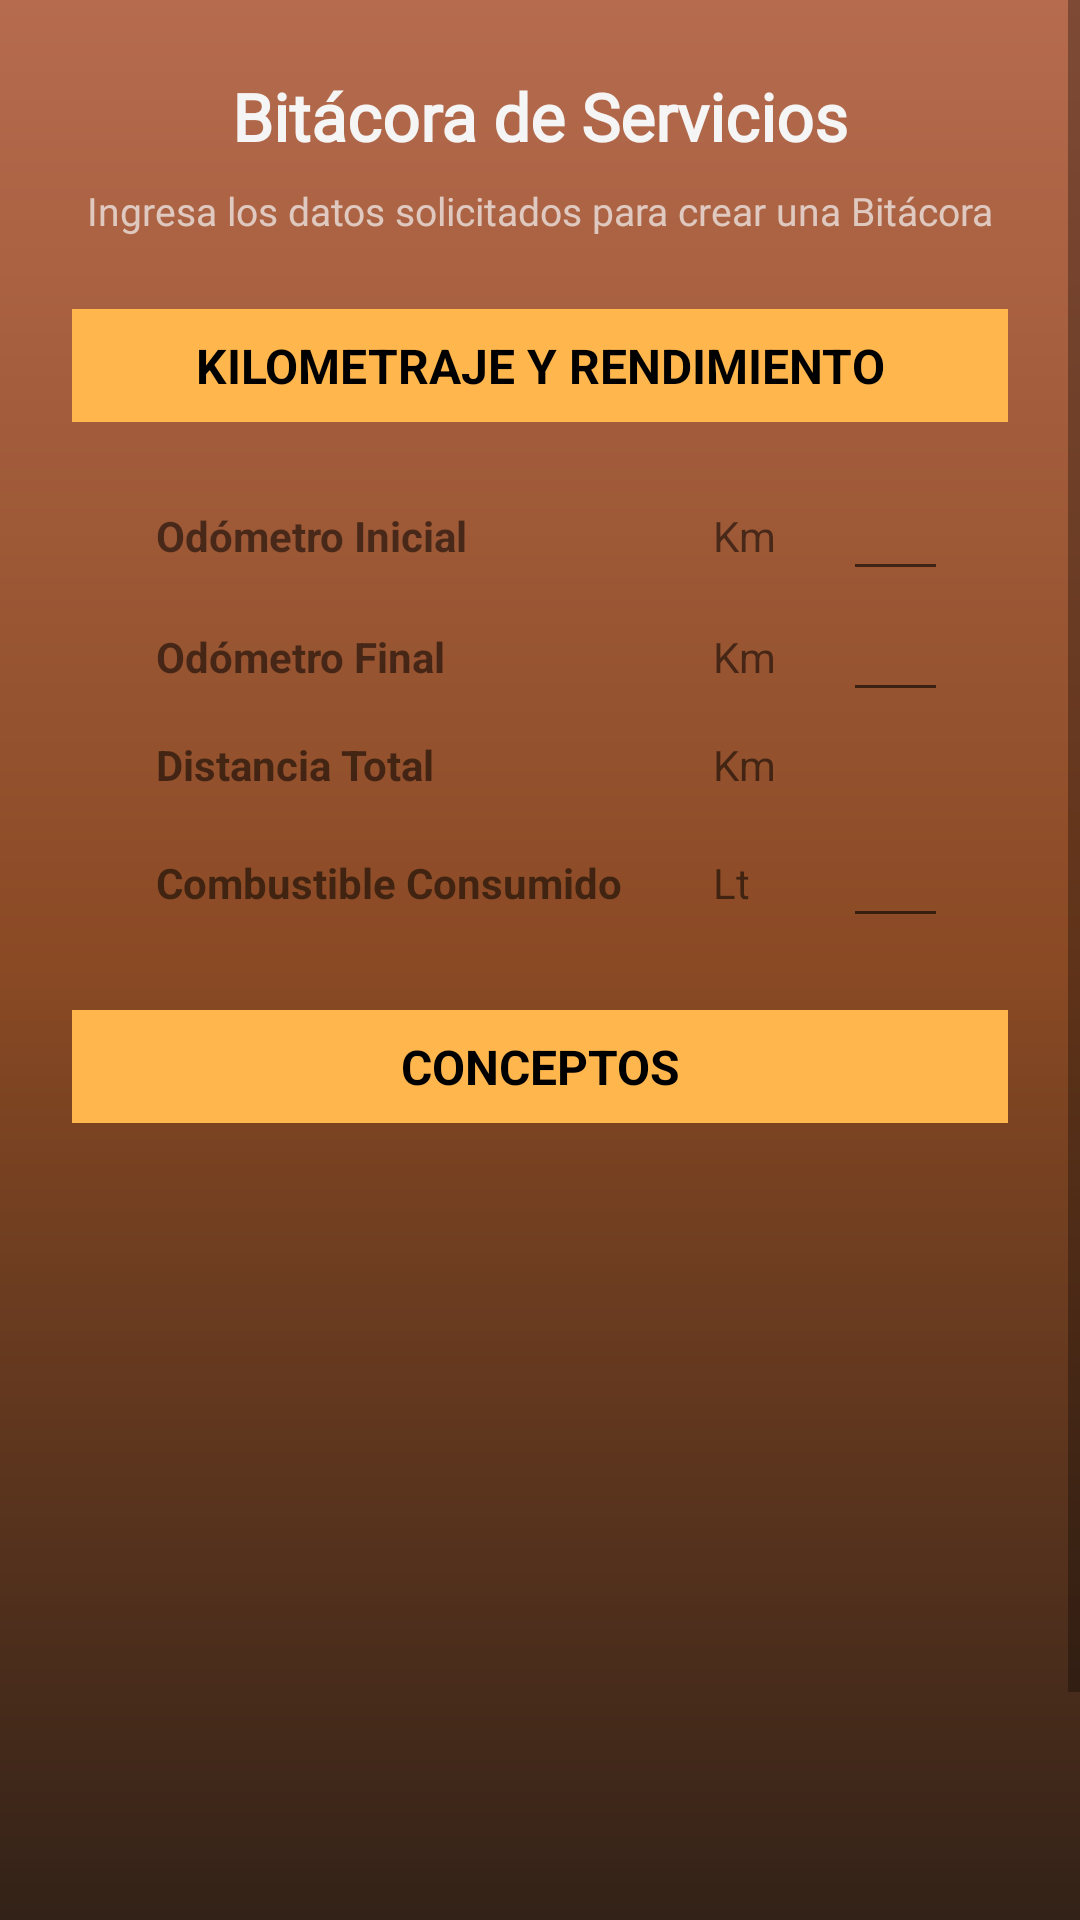

Android layout source for this screen:
<!-- AndroidManifest.xml: application theme Theme.Satori_by_Aristo -->
<!-- res/layout/activity_nueva_bitacora2.xml -->
<?xml version="1.0" encoding="utf-8"?>
<ScrollView xmlns:android="http://schemas.android.com/apk/res/android"
    xmlns:app="http://schemas.android.com/apk/res-auto"
    xmlns:tools="http://schemas.android.com/tools"
    android:id="@+id/main"
    android:layout_width="match_parent"
    android:layout_height="match_parent"
    android:background="@drawable/bg_gradient"
    tools:context=".Bitacoras.Operador.NuevaBitacora2">

    <LinearLayout
        android:layout_width="match_parent"
        android:layout_height="wrap_content"
        android:orientation="vertical"
        android:padding="24dp">

        
        <TextView
            android:layout_width="match_parent"
            android:layout_height="wrap_content"
            android:text="Bitácora de Servicios"
            android:textColor="@color/blanco_hueso"
            android:textSize="22sp"
            android:textStyle="bold"
            android:fontFamily="@font/rob_bold"
            android:gravity="center"
            android:layout_marginBottom="8dp" />

        
        <TextView
            android:layout_width="match_parent"
            android:layout_height="wrap_content"
            android:text="Ingresa los datos solicitados para crear una Bitácora"
            android:textColor="@color/blanco_hueso"
            android:textSize="13sp"
            android:fontFamily="@font/rob_med"
            android:gravity="center"
            android:alpha="0.7"
            android:layout_marginBottom="24dp" />

        
        <TextView
            android:layout_width="match_parent"
            android:layout_height="wrap_content"
            android:background="@color/naranja_suave"
            android:gravity="center"
            android:padding="8dp"
            android:text="KILOMETRAJE Y RENDIMIENTO"
            android:textColor="@color/black"
            android:textSize="16sp"
            android:textStyle="bold"
            android:layout_marginBottom="16dp" />

        
        <TableLayout
            android:layout_width="match_parent"
            android:layout_height="wrap_content"
            android:stretchColumns="*"
            android:layout_marginHorizontal="20dp"
            android:background="@android:color/transparent">

            <TableRow>
                <TextView
                    android:text="Odómetro Inicial"
                    android:padding="8dp"
                    android:textStyle="bold"/>
                <TextView
                    android:text="Km"
                    android:padding="8dp"/>
                <EditText
                    android:id="@+id/odometroInicialBitacora"
                    android:padding="8dp"
                    android:inputType="numberDecimal"/>
            </TableRow>

            <TableRow>
                <TextView
                    android:text="Odómetro Final"
                    android:padding="8dp"
                    android:textStyle="bold"/>
                <TextView
                    android:text="Km"
                    android:padding="8dp"/>
                <EditText
                    android:id="@+id/odometroFinalBitacora"
                    android:padding="8dp"
                    android:inputType="numberDecimal"/>
            </TableRow>

            <TableRow>
                <TextView
                    android:text="Distancia Total"
                    android:padding="8dp"
                    android:textStyle="bold"/>
                <TextView
                    android:text="Km"
                    android:padding="8dp"/>
                <TextView
                    android:id="@+id/distanciaTotalBitacora"
                    android:padding="8dp"
                    android:textColor="@color/black"
                    android:textStyle="bold"/>
            </TableRow>


            <TableRow>
                <TextView
                    android:text="Combustible Consumido"
                    android:padding="8dp"
                    android:textStyle="bold"/>
                <TextView
                    android:text="Lt"
                    android:padding="8dp"/>
                <EditText
                    android:id="@+id/combustibleConsumidoBitacora"
                    android:padding="8dp"
                    android:inputType="numberDecimal"/>
            </TableRow>
        </TableLayout>

        
        <TextView
            android:layout_width="match_parent"
            android:layout_height="wrap_content"
            android:background="@color/naranja_suave"
            android:gravity="center"
            android:padding="8dp"
            android:text="CONCEPTOS"
            android:textColor="@color/black"
            android:textSize="16sp"
            android:textStyle="bold"
            android:layout_marginTop="24dp"
            android:layout_marginBottom="16dp" />

        
        <ListView
            android:id="@+id/listViewAnticipos"
            android:layout_width="match_parent"
            android:layout_height="200dp"
            android:divider="@android:color/darker_gray"
            android:dividerHeight="1dp"
            android:background="@android:color/transparent"
            android:layout_marginBottom="24dp"/>





        
        <LinearLayout
            android:layout_width="match_parent"
            android:layout_height="wrap_content"
            android:orientation="horizontal"
            android:layout_marginTop="32dp">

            <com.google.android.material.button.MaterialButton
                android:id="@+id/atrasBitacora"
                style="@style/Widget.MaterialComponents.Button.OutlinedButton"
                android:layout_width="0dp"
                android:layout_height="56dp"
                android:layout_weight="1"
                android:text="ATRÁS"
                android:textColor="@color/blanco_hueso"
                app:strokeColor="@color/blanco_hueso"
                app:strokeWidth="2dp"
                app:cornerRadius="16dp"
                android:layout_marginEnd="8dp"/>

            <com.google.android.material.button.MaterialButton
                android:id="@+id/siguienteBitacora"
                android:layout_width="0dp"
                android:layout_height="56dp"
                android:layout_weight="1"
                android:text="SIGUIENTE"
                android:textColor="@android:color/white"
                app:backgroundTint="@color/naranja_boton"
                app:cornerRadius="16dp"
                app:elevation="4dp"
                android:layout_marginStart="8dp"/>
        </LinearLayout>

    </LinearLayout>
</ScrollView>
<!-- resources referenced by this layout -->
<resources>
  <color name="black">#FF000000</color>
  <color name="blanco_hueso">#F5F5F5</color>
  <color name="naranja_boton">#D98252</color>
  <color name="naranja_suave">#FFB74D</color>
  <!-- drawable bg_gradient (drawable) -->
  <shape xmlns:android="http://schemas.android.com/apk/res/android"
      android:shape="rectangle">
      <gradient
          android:startColor="#332218"
      android:centerColor="#8A4A24"
      android:endColor="#B66B4E"
      android:angle="90"/>
  </shape>
  <style name="Theme.Satori_by_Aristo" parent="Theme.MaterialComponents.DayNight.DarkActionBar">
          
          <item name="colorPrimary">#2A1B12</item>
          <item name="colorPrimaryVariant">@color/orange_dark</item>
          <item name="colorOnPrimary">@color/white</item>
          <item name="colorSecondary">@color/grey</item>
          <item name="colorOnSecondary">@color/black</item>
  
          
          <item name="android:statusBarColor">@color/naranja_boton</item> 
          <item name="android:windowDrawsSystemBarBackgrounds">true</item> 
          <item name="windowActionBar">true</item>
          <item name="windowNoTitle">false</item>
      </style>
  <color name="orange_dark">#F57C00</color>
  <color name="white">#FFFFFFFF</color>
  <color name="grey">#BF040303</color>
</resources>
